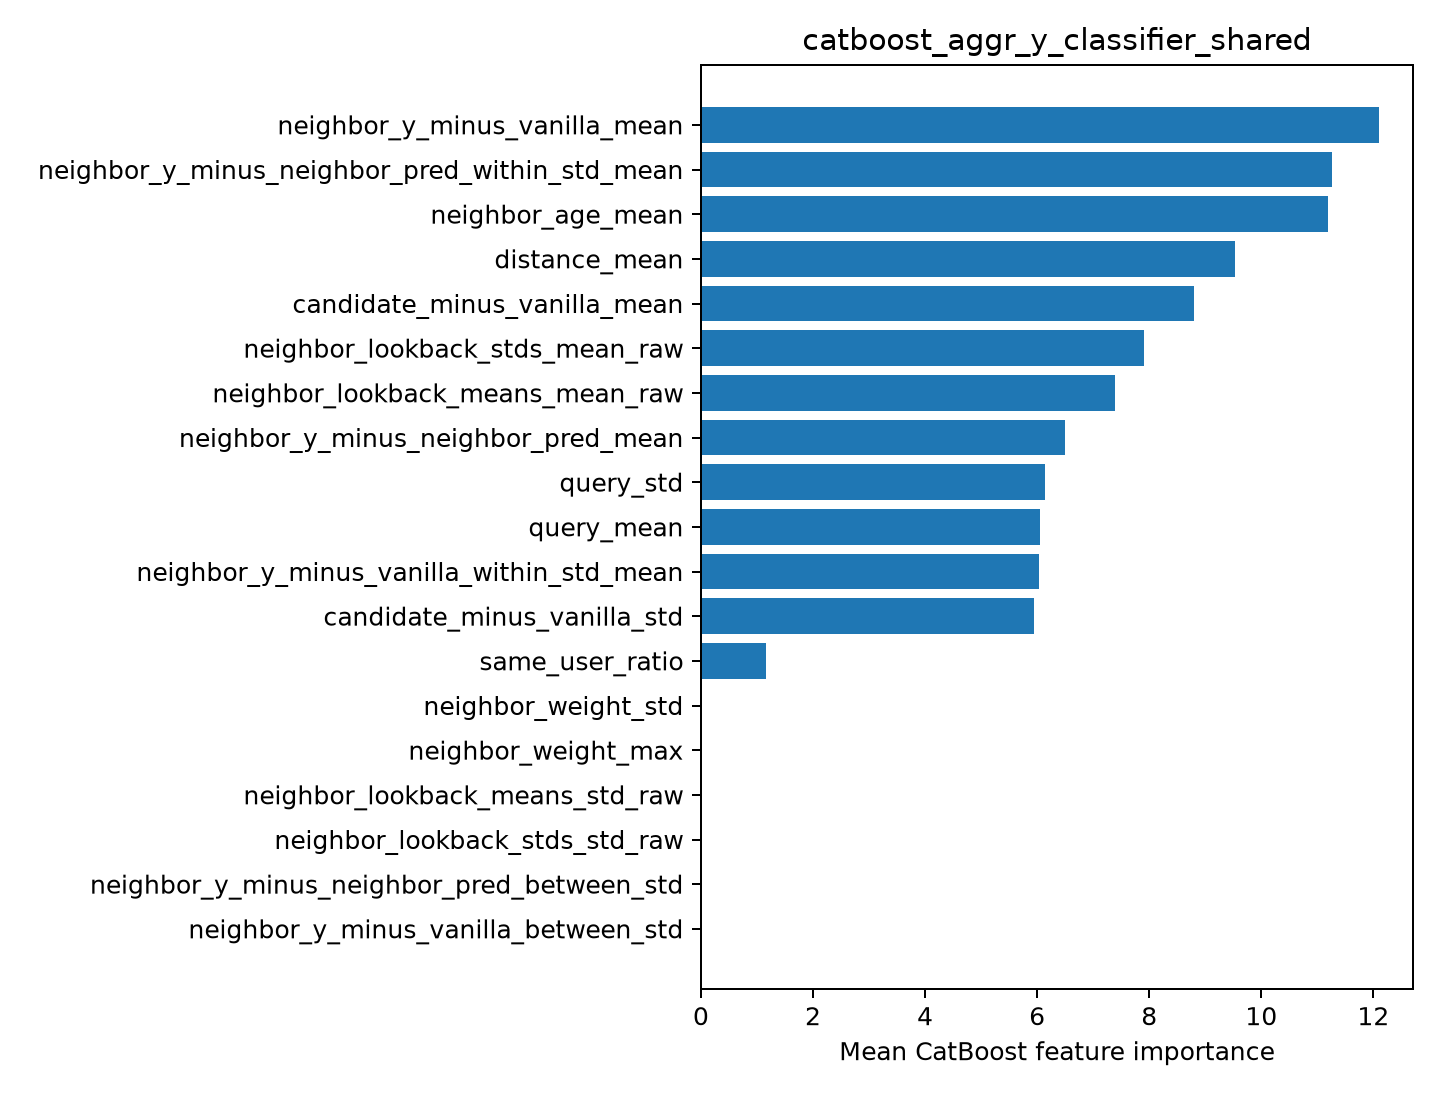

Source data for this figure (header and first rows):
feature, importance
neighbor_y_minus_vanilla_mean, 12.1
neighbor_y_minus_neighbor_pred_within_st…, 11.27
neighbor_age_mean, 11.19
distance_mean, 9.536
candidate_minus_vanilla_mean, 8.79
neighbor_lookback_stds_mean_raw, 7.912
neighbor_lookback_means_mean_raw, 7.384
neighbor_y_minus_neighbor_pred_mean, 6.491
query_std, 6.139
query_mean, 6.046
neighbor_y_minus_vanilla_within_std_mean, 6.04
candidate_minus_vanilla_std, 5.941
same_user_ratio, 1.157
neighbor_weight_std, 0.0
neighbor_weight_max, 0.0
neighbor_lookback_means_std_raw, 0.0
neighbor_lookback_stds_std_raw, 0.0
neighbor_y_minus_neighbor_pred_between_s…, 0.0
neighbor_y_minus_vanilla_between_std, 0.0
